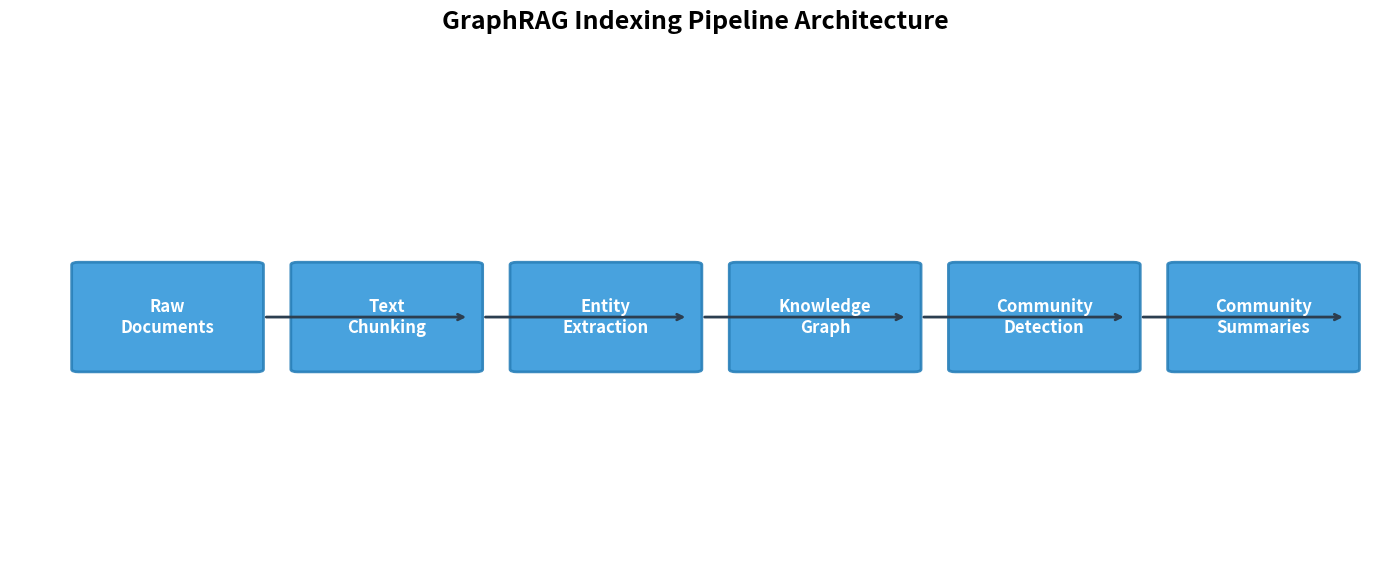

Reproduce this figure in Python.
import matplotlib.pyplot as plt
import matplotlib.patches as patches

def draw_pipeline():
    fig, ax = plt.subplots(figsize=(14, 6), dpi=300)
    ax.set_xlim(0, 100)
    ax.set_ylim(0, 100)
    ax.axis('off')

    steps = [
        "Raw Documents",
        "Text Chunking",
        "Entity Extraction",
        "Knowledge Graph",
        "Community Detection",
        "Community Summaries"
    ]
    
    box_color = "#3498db"
    text_color = "white"
    arrow_color = "#2c3e50"

    x_start = 5
    y_center = 50
    width = 13
    height = 20
    spacing = 16

    for i, step in enumerate(steps):
        x = x_start + i * spacing
        rect = patches.FancyBboxPatch(
            (x, y_center - height/2), width, height,
            boxstyle="round,pad=0.5",
            linewidth=2, edgecolor="#2980b9", facecolor=box_color,
            alpha=0.9
        )
        ax.add_patch(rect)
        
        ax.text(
            x + width/2, y_center, step.replace(" ", "\n"),
            ha='center', va='center', fontsize=12, fontweight='bold',
            color=text_color, wrap=True
        )

        if i < len(steps) - 1:
            ax.annotate(
                '', xy=(x + width + spacing - 0.5, y_center), xytext=(x + width + 0.5, y_center),
                arrowprops=dict(arrowstyle='->', lw=2, color=arrow_color)
            )

    plt.title("GraphRAG Indexing Pipeline Architecture", fontsize=18, fontweight='bold', pad=20)
    plt.tight_layout()
    plt.savefig("pipeline.png", bbox_inches='tight', dpi=300)
    print("Successfully saved pipeline.png")

if __name__ == "__main__":
    draw_pipeline()
